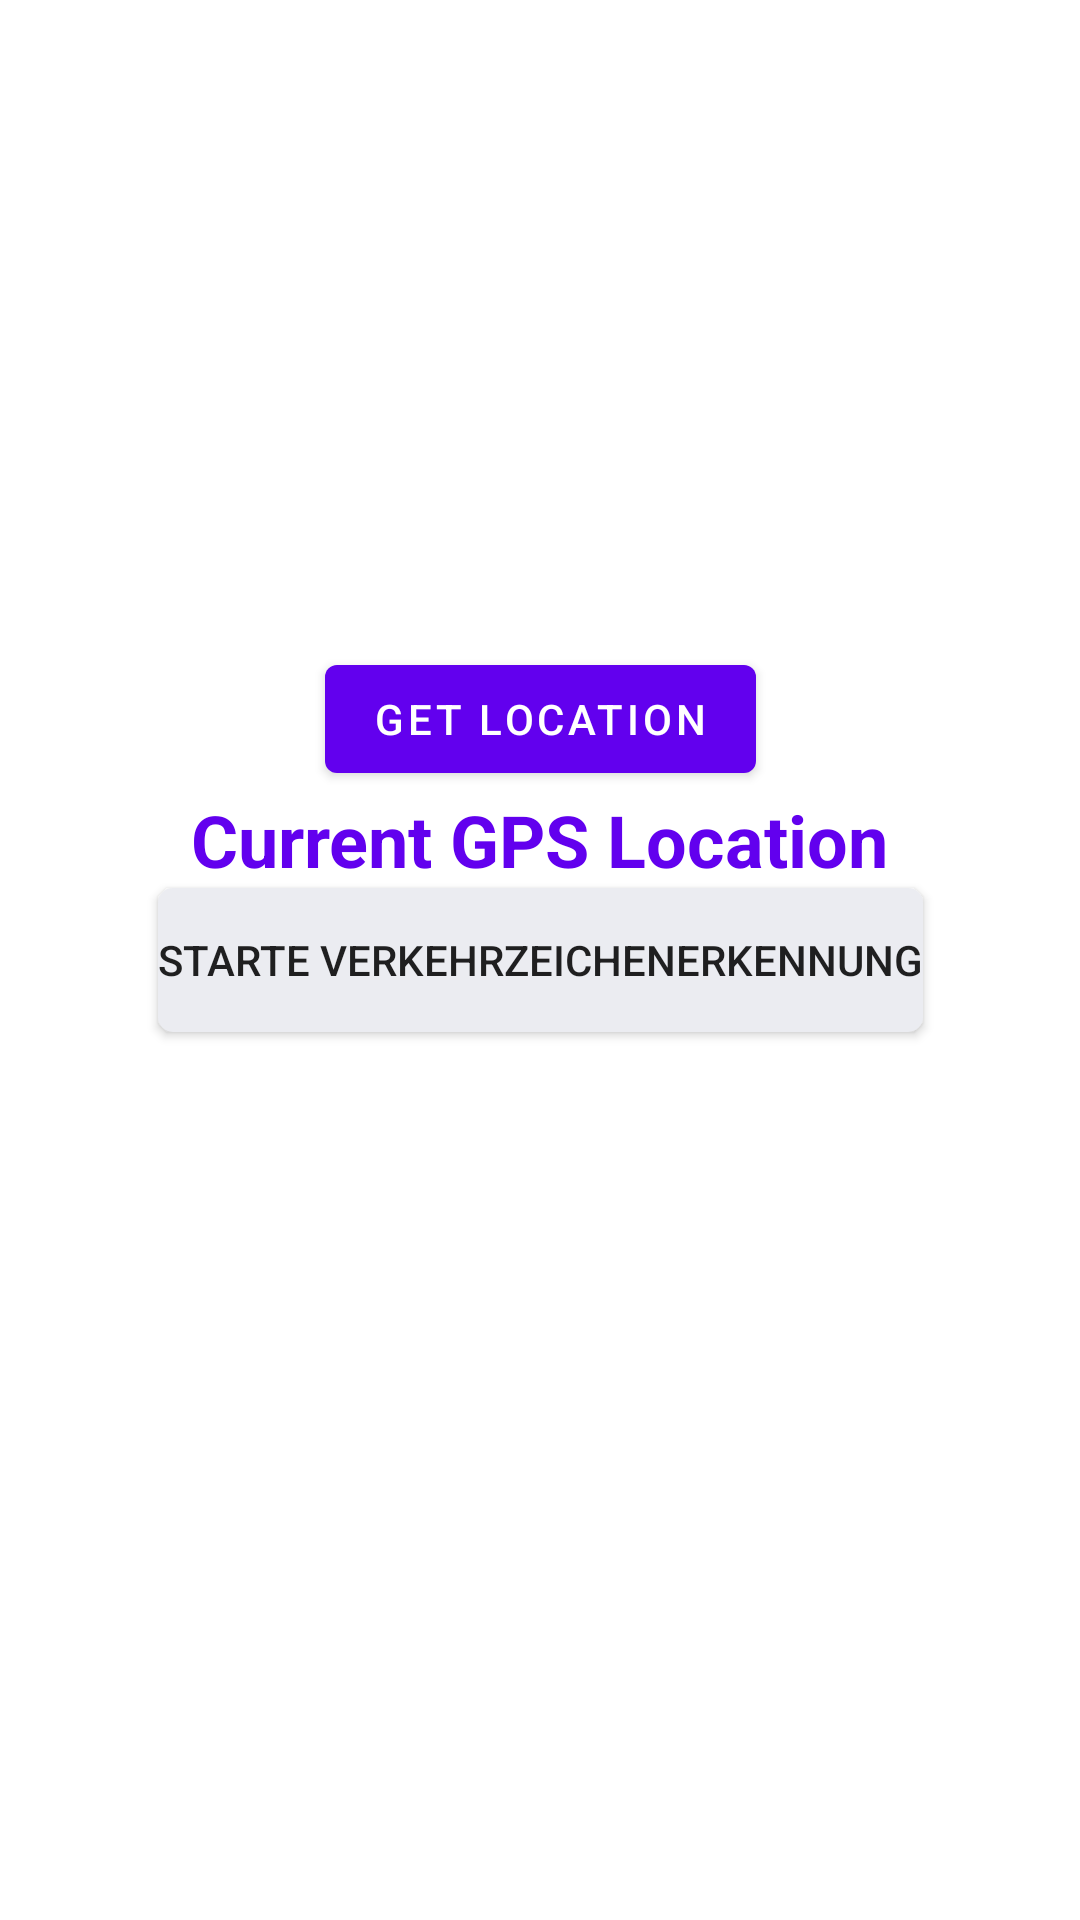

Reconstruct the res/layout file that produces this screen, plus the resources it refers to.
<!-- AndroidManifest.xml: application theme Theme.DriveBy -->
<!-- res/layout/activity_main.xml -->
<?xml version="1.0" encoding="utf-8"?>
<androidx.constraintlayout.widget.ConstraintLayout xmlns:android="http://schemas.android.com/apk/res/android"
    xmlns:app="http://schemas.android.com/apk/res-auto"
    xmlns:tools="http://schemas.android.com/tools"
    android:layout_width="match_parent"
    android:layout_height="match_parent"
    tools:context=".MainActivity">

    <TextView
        android:id="@+id/textView"
        android:layout_width="wrap_content"
        android:layout_height="wrap_content"
        android:layout_centerInParent="true"
        android:text="Current GPS Location"
        android:textColor="@color/design_default_color_primary"
        android:textSize="24sp"
        android:textStyle="bold"
        app:layout_constraintBottom_toTopOf="@+id/bt_hello"
        app:layout_constraintEnd_toEndOf="parent"
        app:layout_constraintStart_toStartOf="parent" />


    <Button
        android:id="@+id/getLocation"
        android:layout_width="wrap_content"
        android:layout_height="wrap_content"
        android:layout_centerInParent="true"
        android:text="Get location"
        app:layout_constraintBottom_toTopOf="@+id/textView"
        app:layout_constraintEnd_toEndOf="parent"
        app:layout_constraintStart_toStartOf="parent" />

    <androidx.appcompat.widget.AppCompatButton
        android:id="@+id/bt_hello"
        android:layout_width="wrap_content"
        android:layout_height="wrap_content"
        android:text="Starte Verkehrzeichenerkennung"
        android:background="@drawable/mybutton"
        app:layout_constraintBottom_toBottomOf="parent"
        app:layout_constraintEnd_toEndOf="parent"
        app:layout_constraintStart_toStartOf="parent"
        app:layout_constraintTop_toTopOf="parent" />

</androidx.constraintlayout.widget.ConstraintLayout>
<!-- resources referenced by this layout -->
<resources>
  <!-- drawable mybutton (drawable-v24) -->
  <?xml version="1.0" encoding="utf-8"?>
  <selector xmlns:android="http://schemas.android.com/apk/res/android" >
      <item android:state_pressed="true" >
          <shape android:shape="rectangle"  >
              <corners android:radius="5dip" />
              <gradient android:angle="-90" android:startColor="#66A8A8ED" android:endColor="#66A8A8ED"  />
          </shape>
      </item>
      <item android:state_focused="true">
          <shape android:shape="rectangle"  >
              <corners android:radius="5dip" />
              <stroke android:width="1dip" android:color="#4A56A2" />
              <solid android:color="#4A56A2"/>
          </shape>
      </item>
      <item >
          <shape android:shape="rectangle"  >
              <corners android:radius="5dip" />
              <stroke android:width="0dip" android:color="#032CA6" />
              <gradient android:angle="-90" android:startColor="#EBECF1" android:endColor="#EBECF1" />
          </shape>
      </item>
  </selector>
  <style name="Theme.DriveBy" parent="Theme.MaterialComponents.DayNight.DarkActionBar">
          
          <item name="colorPrimary">@color/purple_500</item>
          <item name="colorPrimaryVariant">@color/purple_700</item>
          <item name="colorOnPrimary">@color/white</item>
          
          <item name="colorSecondary">@color/teal_200</item>
          <item name="colorSecondaryVariant">@color/teal_700</item>
          <item name="colorOnSecondary">@color/black</item>
          
          <item name="android:statusBarColor" tools:targetApi="l">?attr/colorPrimaryVariant</item>
          
      </style>
  <color name="purple_500">#FF6200EE</color>
  <color name="purple_700">#FF3700B3</color>
  <color name="white">#FFFFFFFF</color>
  <color name="teal_200">#FF03DAC5</color>
  <color name="teal_700">#FF018786</color>
  <color name="black">#FF000000</color>
</resources>
